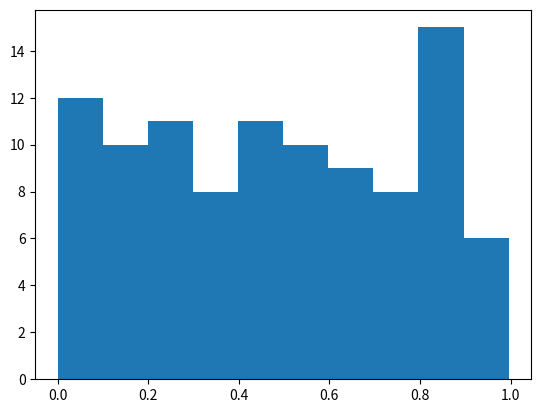

Python code for this plot:
%matplotlib inline
import numpy as np
import matplotlib.pyplot as plt

# Plasma Simulation 63
def sim():
    x = np.random.rand(100)
    plt.hist(x)
    
if __name__ == '__main__':
    sim()
